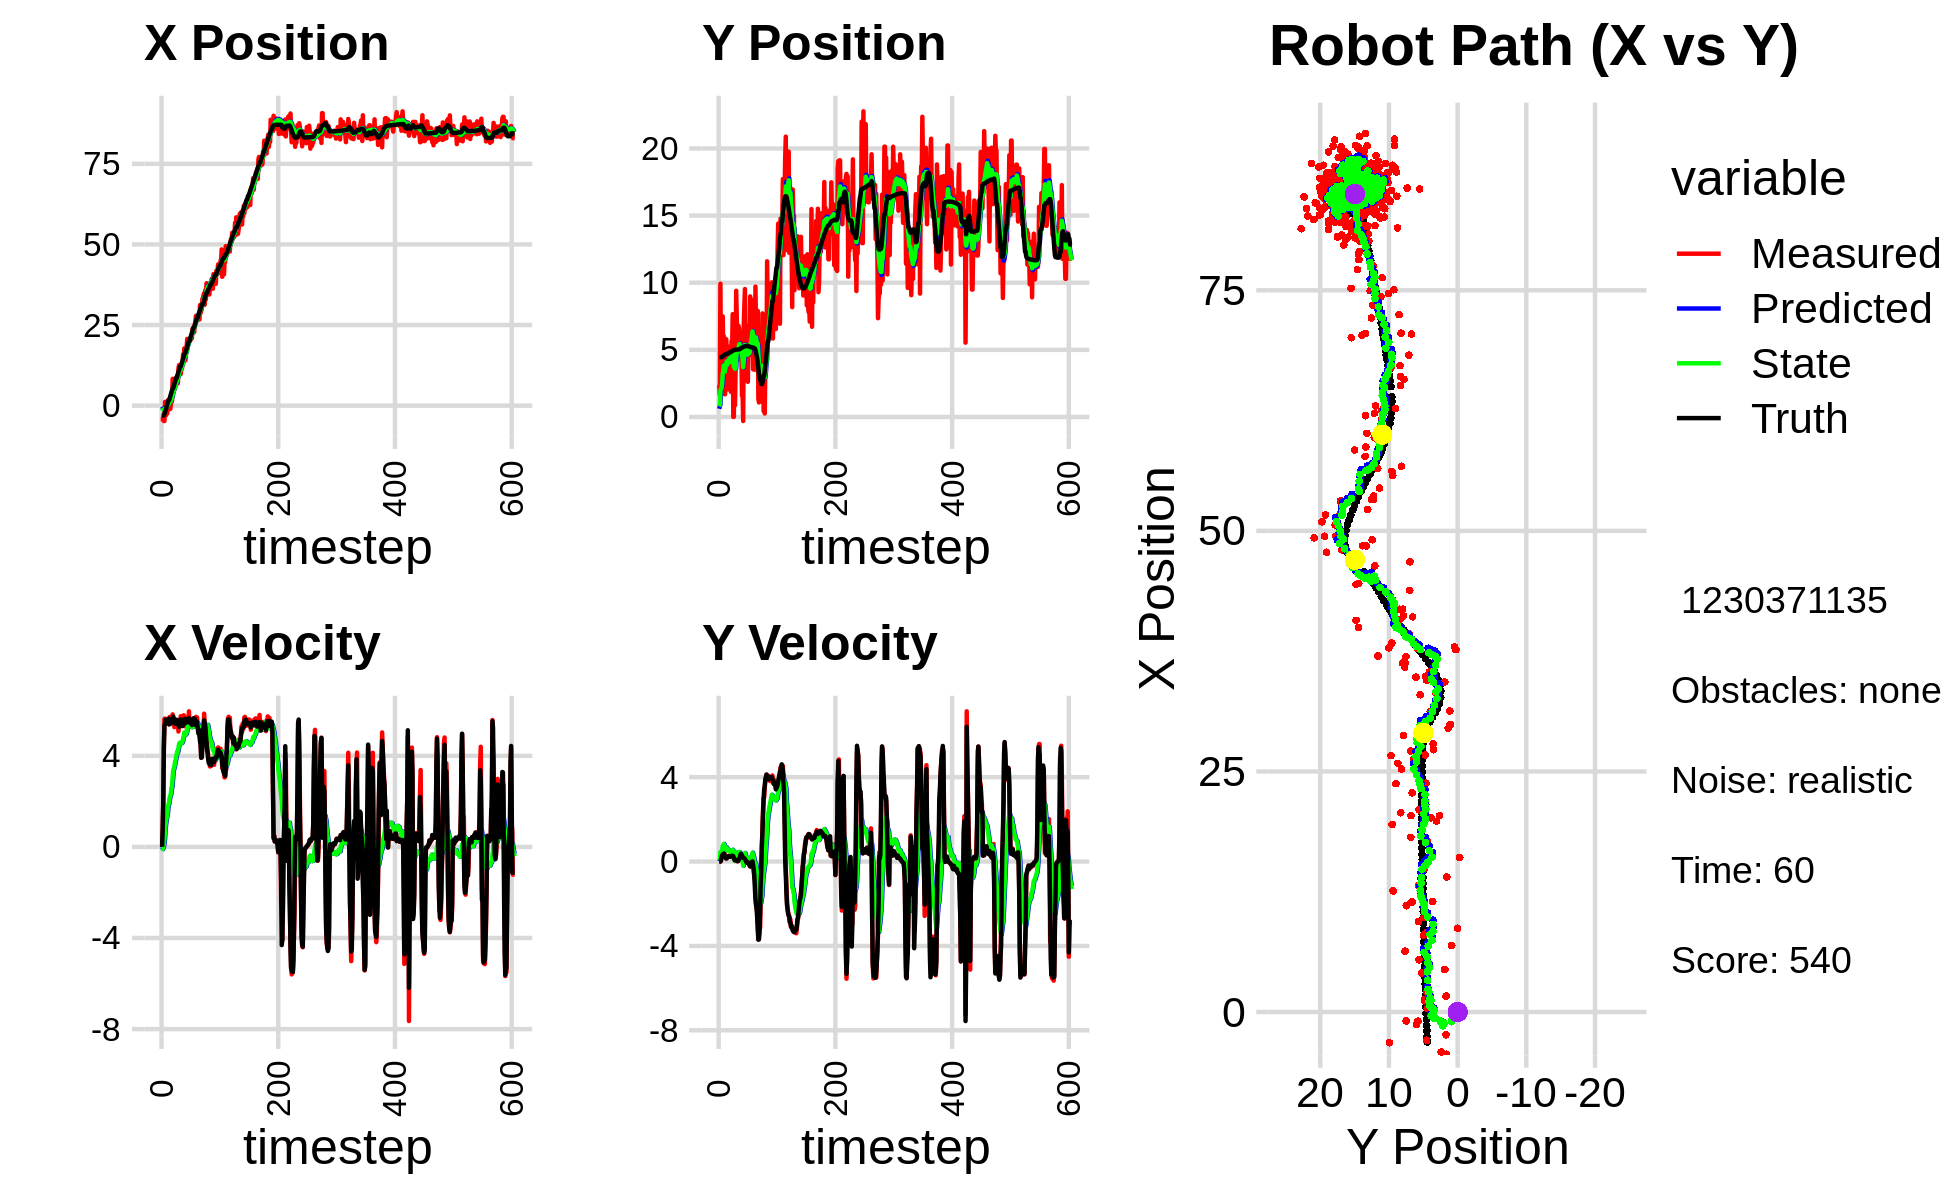

The data file committed next to this chart (first rows):
-3.209242716817847008e+00, 6.889247416783121025e+00, 0.000000000000000000e+00, 0.000000000000000000e+00, 0.000000000000000000e+00, 0.000000000000000000e+00, 0.000000000000000000e+00, 0.000000000000000000e+00, -3.259928464473710874e-01, 6.092328820717393123e-01, 0.000000000000000000e+00, 0.000000000000000000e+00, -3.110853433837371895e+00, 4.451968670341487133e+00, 0.000000000000000000e+00, 0.000000000000000000e+00, 0.000000000000000000e+00, -2.441486576572060585e-04
-4.142769574920836639e+00, 2.386359691081973100e+00, 0.000000000000000000e+00, -0.000000000000000000e+00, -3.259928464473710874e-01, 6.092328820717393123e-01, 0.000000000000000000e+00, 0.000000000000000000e+00, -6.835347299783108843e-01, 7.891978381476539850e-01, -5.881802286045422629e-02, 4.710865821688825505e-02, -3.110853433837371895e+00, 4.451968670341487133e+00, 0.000000000000000000e+00, 0.000000000000000000e+00, 0.000000000000000000e+00, 4.007883835583925247e-04
-4.382686138647871488e+00, 1.634496688189666314e+00, 7.779999907085927147e-01, 1.000283863072931731e-04, -6.894165322643562854e-01, 7.939087039693427661e-01, -5.881802286045422629e-02, 4.710865821688825505e-02, -1.006308745485193334e+00, 8.870692354917508737e-01, -9.257835567321012760e-02, 7.204837878507806825e-02, -3.110853433837371895e+00, 4.451968670341487133e+00, 8.000000000000000444e-01, 0.000000000000000000e+00, 8.000000119209289551e-01, -1.285711914533749223e-04
-3.190821155725153346e+00, 9.926163566190028931e+00, 1.965000017137334298e+00, 2.526423948013552072e-04, -1.015566581052514294e+00, 8.942740733702586597e-01, -9.257835567321012760e-02, 7.204837878507806825e-02, -1.150906249231528289e+00, 1.990912943347602049e+00, -2.244140191336906065e-02, 4.491883424083977783e-01, -2.971109628818576542e+00, 4.452216517580834143e+00, 2.000000000000000000e+00, 4.000000000000000083e-03, 2.000000000000000000e+00, -1.285711914533749223e-04
-4.771776676503145964e+00, 2.521153039825849262e+00, 4.379811592729263126e+00, 4.063760200613653062e-02, -1.153150389422865185e+00, 2.035831777588442026e+00, -2.244140191336906065e-02, 4.491883424083977783e-01, -1.331152894718285129e+00, 2.077426347068689783e+00, 1.295782130812633826e-01, 4.252393794013800132e-01, -2.971109628818576542e+00, 4.452216517580834143e+00, 4.399000000000000021e+00, 7.000000000000000666e-02, 4.400000095367431641e+00, -9.278124198317527771e-03
-4.771776676503145964e+00, 2.521153039825849262e+00, 5.618728971952465123e+00, 1.917581409276672422e-01, -1.318195073410158846e+00, 2.119950285008827873e+00, 1.295782130812633826e-01, 4.252393794013800132e-01, -1.429511923990421485e+00, 2.160759669442233299e+00, 3.308092931445820173e-01, 4.191295452575331537e-01, -2.543398142057234246e+00, 4.457593865282794887e+00, 5.298000000000000043e+00, 2.169999999999999984e-01, 5.302000045776367188e+00, -3.411514312028884888e-02
1.175525188150414069e+00, 4.815004426890715727e+00, 5.632653485390310522e+00, 2.877728400630014116e-01, -1.396430994675963211e+00, 2.202672623967986798e+00, 3.308092931445820173e-01, 4.191295452575331537e-01, -9.427060698157943008e-01, 2.542266345818219531e+00, 7.526517710896277746e-01, 5.278511887505625833e-01, -1.933859109691537848e+00, 4.478843946375848262e+00, 5.437999999999999723e+00, 2.979999999999999871e-01, 5.447000026702880859e+00, -5.104571953415870667e-02
-9.207870960843309582e-01, 7.487412757357120974e+00, 5.417259419777738394e+00, 3.250075009689041838e-01, -8.674408927068315567e-01, 2.595051464693275634e+00, 7.526517710896277746e-01, 5.278511887505625833e-01, -6.791454381042788535e-01, 3.238670833714202502e+00, 1.014435933279573376e+00, 7.367802198637193323e-01, -1.419203043050887958e+00, 4.505040472535171148e+00, 5.581000000000000405e+00, 3.350000000000000200e-01, 5.591000080108642578e+00, -5.992299318313598633e-02
-2.930521249621639956e+00, 4.520018523355997075e+00, 5.538006118299966474e+00, 3.646784211180497670e-01, -5.777018447763214715e-01, 3.312348855700574468e+00, 1.014435933279573376e+00, 7.367802198637193323e-01, -6.107475162520947798e-01, 3.456477785700177829e+00, 1.156213725847138996e+00, 7.574593755088669944e-01, -7.835028171948756892e-01, 4.543509214301809429e+00, 5.564000000000000057e+00, 3.669999999999999929e-01, 5.577000141143798828e+00, -6.575519591569900513e-02
-1.278888702506077557e+00, 6.002448988941411656e+00, 5.470152756760293222e+00, 3.602102684607109695e-01, -4.951261436673808913e-01, 3.532223723251064484e+00, 1.156213725847138996e+00, 7.574593755088669944e-01, -3.860495298021712762e-01, 3.845622245532220873e+00, 1.347018771943516491e+00, 8.350359763731940443e-01, -1.436979775424198635e-01, 4.586048318883030106e+00, 5.562999999999999723e+00, 3.820000000000000062e-01, 5.577000141143798828e+00, -6.713421642780303955e-02
-2.359637737360126053e+00, 1.696681155770776384e+00, 5.566432432517004258e+00, 3.742605130900611421e-01, -2.513476526078196605e-01, 3.929125843169540389e+00, 1.347018771943516491e+00, 8.350359763731940443e-01, -2.733801986603793255e-01, 3.606422055629948442e+00, 1.465761803308147870e+00, 6.881414279234591147e-01, 4.982583518088242180e-01, 4.627449645315262039e+00, 5.538000000000000256e+00, 3.099999999999999978e-01, 5.546999931335449219e+00, -6.713421642780303955e-02
1.660820245642380844e+00, 1.687219901986231063e+00, 5.611685286128531125e+00, 2.662941838344500267e-01, -1.268040183295645329e-01, 3.675236198422294542e+00, 1.465761803308147870e+00, 6.881414279234591147e-01, 2.238211723728930347e-01, 3.387210698111675189e+00, 1.749068032477429036e+00, 5.567345035146693544e-01, 1.137613057986208043e+00, 4.657339139596519573e+00, 5.586000000000000298e+00, 2.349999999999999867e-01, 5.591000080108642578e+00, -4.741794243454933167e-02
-9.528563027668781604e-01, 5.785578874664972560e+00, 5.460877229026693591e+00, 2.122417425564783466e-01, 3.987279756206359438e-01, 3.442884148463142058e+00, 1.749068032477429036e+00, 5.567345035146693544e-01, 4.267578955194971102e-01, 3.742791710592630938e+00, 1.865217259877685274e+00, 6.335148525386166130e-01, 1.674638510007891323e+00, 4.677076129934523152e+00, 5.633000000000000007e+00, 1.769999999999999907e-01, 5.636000156402587891e+00, -3.884631767868995667e-02
-9.528563027668781604e-01, 5.785578874664972560e+00, 5.388978101426111778e+00, 1.476272377520512769e-01, 6.132796215072656709e-01, 3.806143195846492411e+00, 1.865217259877685274e+00, 6.335148525386166130e-01, 6.116360798210164207e-01, 4.050532202619724131e+00, 1.958797568776194264e+00, 6.804755409563635338e-01, 1.674638510007891323e+00, 4.677076129934523152e+00, 5.378999999999999559e+00, 1.429999999999999882e-01, 5.381000041961669922e+00, -2.738744206726551056e-02
2.046476661750993742e+00, 4.489902956397848754e+00, 5.704862262646189563e+00, 1.561827098627728561e-01, 8.075158366986359137e-01, 4.118579756715360141e+00, 1.958797568776194264e+00, 6.804755409563635338e-01, 1.086901782148098849e+00, 4.144200653902458065e+00, 2.183647797120488399e+00, 6.495772254274307933e-01, 2.302083730502330283e+00, 4.694589568260281176e+00, 5.522999999999999687e+00, 1.590000000000000024e-01, 5.525000095367431641e+00, -2.737028524279594421e-02
-1.053942441910170169e+00, 2.048048539349542896e+00, 5.607011490242888918e+00, 2.115273817281090318e-01, 1.305266561860147778e+00, 4.209158376445200744e+00, 2.183647797120488399e+00, 6.495772254274307933e-01, 1.220464816958025001e+00, 3.896995309740124647e+00, 2.231430388919902086e+00, 5.095939700002218853e-01, 2.933683157178879508e+00, 4.712672754246270301e+00, 5.541000000000000369e+00, 2.179999999999999993e-01, 5.545000076293945312e+00, -3.770763054490089417e-02
3.941879272022497105e-01, 4.415724082308824627e+00, 5.698033497637040590e+00, 2.608260268610637644e-01, 1.443607855850015165e+00, 3.947954706740147035e+00, 2.231430388919902086e+00, 5.095939700002218853e-01, 1.487112436376393232e+00, 3.999510348609168542e+00, 2.336506234267209159e+00, 5.084650591807960973e-01, 3.568746328597935058e+00, 4.737086100705632852e+00, 5.477999999999999758e+00, 2.389999999999999902e-01, 5.482999801635742188e+00, -4.574281349778175354e-02
4.053375385812707954e+00, 5.236050858064282387e+00, 5.705902222708397531e+00, 2.638609570901658263e-01, 1.720763059803114281e+00, 4.050356854527247918e+00, 2.336506234267209159e+00, 5.084650591807960973e-01, 2.088398907344533928e+00, 4.199035908521007165e+00, 2.583239659118866882e+00, 5.408884250944323568e-01, 4.093000173368027461e+00, 4.760850175184577537e+00, 5.519000000000000128e+00, 2.610000000000000098e-01, 5.526000022888183594e+00, -4.621059074997901917e-02
1.313922166927376178e+00, 4.842314323295238587e+00, 5.389240713990434806e+00, 2.492174168571407999e-01, 2.346722873256420705e+00, 4.253124751030449957e+00, 2.583239659118866882e+00, 5.408884250944323568e-01, 2.362807952116986687e+00, 4.319095277624685814e+00, 2.657086339130305674e+00, 5.414712376750612233e-01, 4.726052999069799476e+00, 4.789663924298070974e+00, 5.464999999999999858e+00, 2.250000000000000056e-01, 5.469999790191650391e+00, -4.621059074997901917e-02
8.287484407424997812e+00, 4.455174936166015343e+00, 5.819070784527633045e+00, 2.395617398825765354e-01, 2.628516586030017255e+00, 4.373242401392191780e+00, 2.657086339130305674e+00, 5.414712376750612233e-01, 3.309700007914289976e+00, 4.370263645354749649e+00, 3.034691231921294197e+00, 5.177055098037413039e-01, 5.363870382283469240e+00, 4.816223992610010107e+00, 5.636000000000000121e+00, 2.369999999999999885e-01, 5.640999794006347656e+00, -4.114514961838722229e-02
8.287484407424997812e+00, 4.455174936166015343e+00, 5.716504423916708433e+00, 2.267606609992384448e-01, 3.613169131106419574e+00, 4.422034196335124179e+00, 3.034691231921294197e+00, 5.177055098037413039e-01, 4.178125525895197256e+00, 4.412982654779685099e+00, 3.347511702952919777e+00, 4.926944297565701292e-01, 5.363870382283469240e+00, 4.816223992610010107e+00, 5.719999999999999751e+00, 2.260000000000000064e-01, 5.724999904632568359e+00, -3.964692726731300354e-02
4.426278591387331929e+00, 1.869918597688809747e+00, 5.461781828283244877e+00, 2.388060796017001108e-01, 4.512876696190489589e+00, 4.462252097755341929e+00, 3.347511702952919777e+00, 4.926944297565701292e-01, 4.591057019441209697e+00, 4.100486744595126964e+00, 3.430524658426698625e+00, 3.498657014814951505e-01, 6.018682241248181519e+00, 4.842464459983889746e+00, 5.575999999999999623e+00, 2.570000000000000062e-01, 5.580999851226806641e+00, -4.369527846574783325e-02
5.434460639683026173e+00, 5.626202776031510311e+00, 5.257809693609829083e+00, 2.552108602790958969e-01, 4.934109485283880048e+00, 4.135473314743276063e+00, 3.430524658426698625e+00, 3.498657014814951505e-01, 5.057303755037379389e+00, 4.332323132255787357e+00, 3.526349410847998023e+00, 4.100483804627985118e-01, 6.665294408768304812e+00, 4.871087028516653206e+00, 5.437999999999999723e+00, 2.640000000000000124e-01, 5.445000171661376953e+00, -4.850132018327713013e-02
7.994327366148684888e+00, 4.963758426296986492e+00, 5.421733395274045186e+00, 2.807969259992527666e-01, 5.409938696122178925e+00, 4.373327970302066880e+00, 3.526349410847998023e+00, 4.100483804627985118e-01, 5.738171213638848300e+00, 4.447030268262031072e+00, 3.713415981678063638e+00, 4.255166785307641364e-01, 7.292360067384271005e+00, 4.902192576532745427e+00, 5.411999999999999922e+00, 2.819999999999999729e-01, 5.419000148773193359e+00, -5.174475535750389099e-02
6.326739549319392530e+00, 7.656165433940521403e+00, 5.442717812406494993e+00, 2.615769977719266115e-01, 6.109512811806654398e+00, 4.489581936115107474e+00, 3.713415981678063638e+00, 4.255166785307641364e-01, 6.200700828257901698e+00, 4.909453621222295894e+00, 3.792189048483425751e+00, 5.567360958892741962e-01, 7.915330648352091103e+00, 4.934107853069074956e+00, 5.500000000000000000e+00, 2.630000000000000115e-01, 5.506000041961669922e+00, -4.802304506301879883e-02
8.705524354970672007e+00, 2.653552712355206934e-03, 5.458699636780365516e+00, 2.623450841917490117e-01, 6.579919733106244450e+00, 4.965127230811223313e+00, 3.792189048483425751e+00, 5.567360958892741962e-01, 6.853742119901882646e+00, 4.281515840027436681e+00, 3.949218702940833658e+00, 3.008312251160401019e-01, 8.550513982965105342e+00, 4.963808013343599335e+00, 5.584999999999999964e+00, 2.570000000000000062e-01, 5.591000080108642578e+00, -4.802304506301879883e-02
8.705524354970672007e+00, 2.653552712355206934e-03, 5.452353418588612222e+00, 2.251416977283034193e-01, 7.248663990195965745e+00, 4.311598962539040514e+00, 3.949218702940833658e+00, 3.008312251160401019e-01, 7.450736521251296374e+00, 3.726375062815403538e+00, 4.070900914848064822e+00, 9.503563595667036124e-02, 8.550513982965105342e+00, 4.963808013343599335e+00, 5.474000000000000199e+00, 1.869999999999999996e-01, 5.477000236511230469e+00, -4.126912727952003479e-02
9.420184805532995753e+00, 5.702108455611578641e+00, 5.573194495964556516e+00, 1.418660757781252946e-01, 7.857826612736102945e+00, 3.735878626411070602e+00, 4.070900914848064822e+00, 9.503563595667036124e-02, 8.069941574162101006e+00, 4.003495173268440510e+00, 4.196691485973553348e+00, 1.900631033367385925e-01, 9.185905217750937268e+00, 4.987721217759570003e+00, 5.508000000000000007e+00, 8.899999999999999578e-02, 5.507999897003173828e+00, -2.544957771897315979e-02
6.919586658113650479e+00, 8.685296902847182698e-01, 5.571703559706536524e+00, 5.747817264332783643e-02, 8.489610722759456607e+00, 4.022501483602114014e+00, 4.196691485973553348e+00, 1.900631033367385925e-01, 8.392410329666583735e+00, 3.590556029371865687e+00, 4.184722107544240011e+00, 3.239354941546107591e-02, 9.817277669593153178e+00, 5.000681294473531047e+00, 5.485000000000000320e+00, 5.600000000000000117e-02, 5.485000133514404297e+00, -1.031571999192237854e-02
1.149838805214834636e+01, 3.630748583682500197e+00, 5.067700260009228685e+00, 5.510399931059337814e-02, 8.810882540421006937e+00, 3.593795384313411834e+00, 4.184722107544240011e+00, 3.239354941546107591e-02, 9.107090952779220316e+00, 3.599839108312720803e+00, 4.333048244220724321e+00, 3.616984027048165268e-02, 1.044764876358786232e+01, 5.006890846619857172e+00, 5.386999999999999567e+00, 6.199999999999999956e-02, 5.387000083923339844e+00, -1.087314262986183167e-02
1.258716595155831008e+01, 9.400748385864783785e+00, 5.413386184855626837e+00, 8.152536638448538986e-02, 9.540395777201291949e+00, 3.603456092339769157e+00, 4.333048244220724321e+00, 3.616984027048165268e-02, 9.879264052130631413e+00, 4.388197081995183879e+00, 4.504090973194181835e+00, 3.078955227197175959e-01, 1.096052908857952346e+01, 5.013253820984879816e+00, 5.274000000000000021e+00, 7.499999999999999722e-02, 5.274000167846679688e+00, -1.505881920456886292e-02
1.104689979524149734e+01, 7.474489583654519542e+00, 5.349693207064588840e+00, 5.728498804643439302e-02, 1.032967314945005022e+01, 4.418986634267155544e+00, 4.504090973194181835e+00, 3.078955227197175959e-01, 1.043305390831766744e+01, 4.819836951298157146e+00, 4.567553310759447704e+00, 4.260817249385613348e-01, 1.156845259636263812e+01, 5.021600140047729255e+00, 5.439000000000000057e+00, 6.500000000000000222e-02, 5.439000129699707031e+00, -1.070767920464277267e-02
9.818251133201799874e+00, 4.903121678879966083e+00, 5.419981064631771872e+00, 1.435569780328516121e-02, 1.088980923939361212e+01, 4.862445123792013213e+00, 4.567553310759447704e+00, 4.260817249385613348e-01, 1.081990006694563533e+01, 4.848809486620646148e+00, 4.555908746591007308e+00, 3.904208557282773384e-01, 1.220213675497005035e+01, 5.025918139175547417e+00, 5.592999999999999972e+00, 2.000000000000000042e-02, 5.592999935150146484e+00, -2.648655790835618973e-03
9.818251133201799874e+00, 4.903121678879966083e+00, 5.739979636997317058e+00, 1.520326585704450534e-02, 1.127549094160473686e+01, 4.887851572193474325e+00, 4.555908746591007308e+00, 3.904208557282773384e-01, 1.118138519675935783e+01, 4.872482131888175694e+00, 4.541033477129816198e+00, 3.569159269685155400e-01, 1.220213675497005035e+01, 5.025918139175547417e+00, 5.493999999999999773e+00, 2.999999999999999889e-02, 5.493999958038330078e+00, -2.648655790835618973e-03
1.138430452362743495e+01, 6.786279810970273552e+00, 5.390870051636583504e+00, 3.740140831920266140e-02, 1.163548854447233971e+01, 4.908173724585027209e+00, 4.541033477129816198e+00, 3.569159269685155400e-01, 1.164500138950975128e+01, 5.146874693311693783e+00, 4.563757254322602819e+00, 4.144738944983475393e-01, 1.283908629429545023e+01, 5.028192891883860760e+00, 5.498999999999999666e+00, 6.099999999999999867e-02, 5.500000000000000000e+00, -6.937805563211441040e-03
1.144517242912661104e+01, 6.610089732171764432e+00, 5.324478447411154391e+00, 7.451329899988937133e-02, 1.210137711494201085e+01, 5.188322082761528620e+00, 4.563757254322602819e+00, 4.144738944983475393e-01, 1.206804520405669123e+01, 5.364467595133334044e+00, 4.565952628659712964e+00, 4.491042008221224346e-01, 1.336535048478282484e+01, 5.033872915967966044e+00, 5.307000000000000384e+00, 1.069999999999999979e-01, 5.308000087738037109e+00, -1.399356499314308167e-02
1.313876789776245069e+01, 5.712861551600321164e+00, 5.381904868824853416e+00, 1.825580674107929458e-01, 1.252464046692266209e+01, 5.409378015215546398e+00, 4.565952628659712964e+00, 4.491042008221224346e-01, 1.261666825940229941e+01, 5.437965786927815515e+00, 4.623649108329479951e+00, 4.388105070559259469e-01, 1.397774481747557829e+01, 5.046056462378831320e+00, 5.304999999999999716e+00, 1.789999999999999925e-01, 5.308000087738037109e+00, -3.390771523118019104e-02
1.594394648083606825e+01, 4.255679382840162006e+00, 5.438265297000616449e+00, 2.901510636384942998e-01, 1.307903317023524714e+01, 5.481846837633407965e+00, 4.623649108329479951e+00, 4.388105070559259469e-01, 1.338921096361752205e+01, 5.309408344338371499e+00, 4.775757984480988760e+00, 3.686597335604320236e-01, 1.459678244556430293e+01, 5.073484732328838120e+00, 5.368999999999999773e+00, 2.869999999999999774e-01, 5.376999855041503906e+00, -5.330306664109230042e-02
1.487536165095985297e+01, 4.831352068833318469e+00, 5.780288785614971836e+00, 3.835532796426483482e-01, 1.386678676206562066e+01, 5.346274317694414968e+00, 4.775757984480988760e+00, 3.686597335604320236e-01, 1.400451826042892201e+01, 5.277451750018927079e+00, 4.857321725544195168e+00, 3.462500002886890194e-01, 1.521732115736127611e+01, 5.110028757798509069e+00, 5.597999999999999865e+00, 3.709999999999999964e-01, 5.610000133514404297e+00, -6.625825166702270508e-02
1.776534581178323791e+01, 4.383375062751436069e+00, 5.385484293164975789e+00, 3.202869374021158344e-01, 1.449025043298334126e+01, 5.312076750047795670e+00, 4.857321725544195168e+00, 3.462500002886890194e-01, 1.482874657672750551e+01, 5.185495997702229687e+00, 5.015360689705689268e+00, 3.010161507916860879e-01, 1.585667395583601547e+01, 5.151626540552311617e+00, 5.528999999999999915e+00, 3.330000000000000182e-01, 5.539000034332275391e+00, -5.940229445695877075e-02
1.403377056138060297e+01, 1.578774466118696207e+00, 5.710198318055777378e+00, 2.787907023332601431e-01, 1.533028264569807497e+01, 5.215597612781397885e+00, 5.015360689705689268e+00, 3.010161507916860879e-01, 1.523221785966351227e+01, 4.723594373880664499e+00, 4.988090245187394522e+00, 1.311224504181899841e-01, 1.639140868188004774e+01, 5.181393398768994629e+00, 5.616999999999999993e+00, 2.999999999999999889e-01, 5.625999927520751953e+00, -4.878455772995948792e-02
1.403377056138060297e+01, 1.578774466118696207e+00, 5.287701715055057150e+00, 2.581630256531808332e-01, 1.573102688418225092e+01, 4.736706618922483791e+00, 4.988090245187394522e+00, 1.311224504181899841e-01, 1.557840931454323474e+01, 4.316287799900591970e+00, 4.928593216900526208e+00, -3.057735385246673765e-03, 1.639140868188004774e+01, 5.181393398768994629e+00, 5.432999999999999829e+00, 2.119999999999999940e-01, 5.436999797821044922e+00, -4.878455772995948792e-02
1.606555128074951710e+01, -3.025459508725795166e-01, 5.508458226688441428e+00, 1.975674315248814594e-01, 1.607126863623328816e+01, 4.315982026362067181e+00, 4.928593216900526208e+00, -3.057735385246673765e-03, 1.609375143567822875e+01, 3.701801308620635833e+00, 4.950972681473265524e+00, -1.979467245076904081e-01, 1.702630591391307391e+01, 5.208477570589413297e+00, 5.551999999999999602e+00, 1.739999999999999880e-01, 5.553999900817871094e+00, -3.585082665085792542e-02
1.815557461983620513e+01, 6.822047008511046506e+00, 5.421462017724663518e+00, 1.659013953710120892e-01, 1.658884870382555476e+01, 3.682006636169866898e+00, 4.950972681473265524e+00, -1.979467245076904081e-01, 1.675939795561140500e+01, 4.122814401473579693e+00, 5.035016474052723012e+00, -1.983665305709958471e-02, 1.765953612285181862e+01, 5.229262962048156993e+00, 5.557999999999999829e+00, 1.700000000000000122e-01, 5.559999942779541016e+00, -3.059131279587745667e-02
2.070734572397802253e+01, 8.292277171352960607e+00, 5.444766289719233043e+00, 1.559786563547736205e-01, 1.726289960301667747e+01, 4.120830736167869546e+00, 5.035016474052723012e+00, -1.983665305709958471e-02, 1.761303099418829987e+01, 4.692143110709237952e+00, 5.195409380897718421e+00, 1.887372433104548275e-01, 1.829911971077787314e+01, 5.248498274334827407e+00, 5.607999999999999652e+00, 1.539999999999999980e-01, 5.610000133514404297e+00, -2.863961458206176758e-02
1.949186080692800616e+01, 9.529315961856141826e+00, 5.637576513949336565e+00, 1.266939659666431739e-01, 1.813257193227807207e+01, 4.711016835040283013e+00, 5.195409380897718421e+00, 1.887372433104548275e-01, 1.828187915801196795e+01, 5.358604487504546654e+00, 5.269635341150954666e+00, 4.054821128907238892e-01, 1.883637976607954201e+01, 5.262603773004779661e+00, 5.517000000000000348e+00, 1.089999999999999997e-01, 5.518000125885009766e+00, -2.246934361755847931e-02
2.018577957130329636e+01, 3.884462131103036953e+00, 5.483606998723391968e+00, 6.566995424283172955e-02, 1.880884269212706172e+01, 5.399152698793619365e+00, 5.269635341150954666e+00, 4.054821128907238892e-01, 1.895079552390492594e+01, 5.178883586432182717e+00, 5.335699221549710991e+00, 3.045858547723478971e-01, 1.946961665118923435e+01, 5.274397863113876816e+00, 5.488000000000000433e+00, 7.699999999999999900e-02, 5.487999916076660156e+00, -1.197511330246925354e-02
1.983361235245698140e+01, 3.083121253330354694e+00, 5.953970988896305272e+00, -1.858542320585223132e-02, 1.948436544605989695e+01, 5.209342171909417729e+00, 5.335699221549710991e+00, 3.045858547723478971e-01, 1.954276257156147167e+01, 4.907289580859795386e+00, 5.374440689856832876e+00, 1.769799683527983336e-01, 2.010650229430067526e+01, 5.277826978198460139e+00, 5.652000000000000135e+00, -6.000000000000000125e-03, 5.651999950408935547e+00, 3.121507121250033379e-03
1.983361235245698140e+01, 3.083121253330354694e+00, 5.481973166363102834e+00, -1.711207385625346591e-02, 2.008020664054715354e+01, 4.924987577695075558e+00, 5.374440689856832876e+00, 1.769799683527983336e-01, 2.006057575553789363e+01, 4.667319229308746209e+00, 5.368295899797527859e+00, 7.426775549327416237e-02, 2.010650229430067526e+01, 5.277826978198460139e+00, 5.451999999999999957e+00, -5.600000000000000117e-02, 5.452000141143798828e+00, 3.121507121250033379e-03
2.041534268829298782e+01, 6.787944926396778378e+00, 5.555679824370031383e+00, -5.966803844362892489e-02, 2.059740534551764668e+01, 4.674746004858073789e+00, 5.368295899797527859e+00, 7.426775549327416237e-02, 2.058719880972484617e+01, 4.953805627342695139e+00, 5.367968509737192306e+00, 1.595968152599847589e-01, 2.074451231921923977e+01, 5.273132695945662363e+00, 5.562999999999999723e+00, -5.600000000000000117e-02, 5.564000129699707031e+00, 1.073959376662969589e-02
2.040167075417992848e+01, 2.621527029586701474e+00, 5.444861790863048334e+00, -3.881942544743018086e-02, 2.112399566069856505e+01, 4.969765308868693943e+00, 5.367968509737192306e+00, 1.595968152599847589e-01, 2.105704131791856781e+01, 4.643535917374571831e+00, 5.340690160891311322e+00, 3.311739578812519791e-02, 2.137942194895452630e+01, 5.267056300288988524e+00, 5.588000000000000078e+00, -3.099999999999999978e-02, 5.587999820709228516e+00, 7.129431236535310745e-03
2.100881290401061818e+01, 5.617244406329808371e+00, 5.286835130077686351e+00, -4.177562922454645944e-02, 2.159111033400769841e+01, 4.646847656953384309e+00, 5.340690160891311322e+00, 3.311739578812519791e-02, 2.153253744911207690e+01, 4.774371947659295401e+00, 5.314185517031277506e+00, 7.108045146370206568e-02, 2.191417765578610499e+01, 5.263786031976844804e+00, 5.439000000000000057e+00, -7.299999999999999545e-02, 5.440000057220458984e+00, 7.901657372713088989e-03
2.085755395909453114e+01, 4.906161798335761937e+00, 5.260643068011571444e+00, -1.194964191556920768e-01, 2.206395600081520314e+01, 4.781479992805665269e+00, 5.314185517031277506e+00, 7.108045146370206568e-02, 2.194490927523091628e+01, 4.789458737256868659e+00, 5.261536156312360824e+00, 5.946003570688930540e-02, 2.254159235934470118e+01, 5.255751623460144906e+00, 5.352999999999999758e+00, -1.219999999999999973e-01, 5.355000019073486328e+00, 2.271126769483089447e-02
2.379188585262998501e+01, 4.614085091254724880e+00, 5.532917601516946782e+00, -1.847060445157324426e-01, 2.247106289086215369e+01, 4.795404740827557966e+00, 5.261536156312360824e+00, 5.946003570688930540e-02, 2.260984501841031147e+01, 4.759583823016970250e+00, 5.327469949840393681e+00, 2.882941947483758094e-02, 2.316088366458662406e+01, 5.238447023983334283e+00, 5.482000000000000206e+00, -1.849999999999999978e-01, 5.485000133514404297e+00, 3.337072581052780151e-02
2.372520561468584077e+01, 8.981498194987770134e+00, 5.564041720460761731e+00, -2.349428466630126833e-01, 2.314259201339434924e+01, 4.762466764964454313e+00, 5.327469949840393681e+00, 2.882941947483758094e-02, 2.320844698762580194e+01, 5.319781979810598749e+00, 5.361107360747869421e+00, 1.995212693732827114e-01, 2.378633379940831460e+01, 5.214540435918337380e+00, 5.413000000000000256e+00, -2.280000000000000082e-01, 5.416999816894531250e+00, 4.220014438033103943e-02
2.277861666691826059e+01, 6.617683840841591447e+00, 5.631541582871077978e+00, -1.974005569704797847e-01, 2.374455772370058781e+01, 5.339734106747926923e+00, 5.361107360747869421e+00, 1.995212693732827114e-01, 2.366167615693093396e+01, 5.493818106681651159e+00, 5.331163594002932271e+00, 2.223199704634737928e-01, 2.431826281514603849e+01, 5.192828012552731742e+00, 5.649000000000000021e+00, -2.280000000000000082e-01, 5.653999805450439453e+00, 3.503832221031188965e-02
2.277861666691826059e+01, 6.617683840841591447e+00, 5.532601893342903310e+00, -1.939324568895440526e-01, 2.419479251633122630e+01, 5.516050103727998533e+00, 5.331163594002932271e+00, 2.223199704634737928e-01, 2.406553753603313339e+01, 5.645433455345113316e+00, 5.279661846398520986e+00, 2.352179070655336379e-01, 2.431826281514603849e+01, 5.192828012552731742e+00, 5.424999999999999822e+00, -9.199999999999999845e-02, 5.426000118255615234e+00, 3.503832221031188965e-02
2.524136328684122432e+01, 8.182671679398167086e+00, 5.352695579857609687e+00, -5.710328798974038944e-02, 2.459350372067298451e+01, 5.668955246051666563e+00, 5.279661846398520986e+00, 2.352179070655336379e-01, 2.465919034203749760e+01, 5.994726866063688320e+00, 5.309659650641366468e+00, 3.245934771884049219e-01, 2.495456194848089382e+01, 5.177630795267639918e+00, 5.621000000000000441e+00, -7.000000000000000146e-03, 5.620999813079833984e+00, 1.066773198544979095e-02
2.584399910247897481e+01, 8.715198113232824895e+00, 5.295990125020496819e+00, 1.022917839569956883e-02, 2.519015630710163478e+01, 6.027186213782528945e+00, 5.309659650641366468e+00, 3.245934771884049219e-01, 2.525298141241373884e+01, 6.375463686977113298e+00, 5.336529212039579306e+00, 4.200043895900893998e-01, 2.559691309896684075e+01, 5.174803806942462003e+00, 5.352000000000000313e+00, 5.000000000000000104e-03, 5.352000236511230469e+00, -1.931492588482797146e-03
2.786342191646902577e+01, 3.553012801753796968e+00, 5.708521784927924614e+00, -1.299210015422033460e-01, 2.578663433361769819e+01, 6.417464125936121810e+00, 5.336529212039579306e+00, 4.200043895900893998e-01, 2.600267169701883319e+01, 6.005216599222473306e+00, 5.438062701655915099e+00, 2.376496748778633150e-01, 2.621091055853991136e+01, 5.171567751363235210e+00, 5.530999999999999694e+00, -1.610000000000000042e-01, 5.532999992370605469e+00, 2.275520376861095428e-02
2.625211244781229425e+01, 6.433320535676370966e+00, 5.580136268821601853e+00, -3.146470040891226616e-01, 2.654647796718442621e+01, 6.028981566710259976e+00, 5.438062701655915099e+00, 2.376496748778633150e-01, 2.652358821203523931e+01, 6.057910233795418264e+00, 5.431262643232738441e+00, 2.059585551930195324e-01, 2.684599232690651505e+01, 5.148544801363212464e+00, 5.509000000000000341e+00, -3.760000000000000009e-01, 5.521999835968017578e+00, 5.632732808589935303e-02
... 545 more rows
